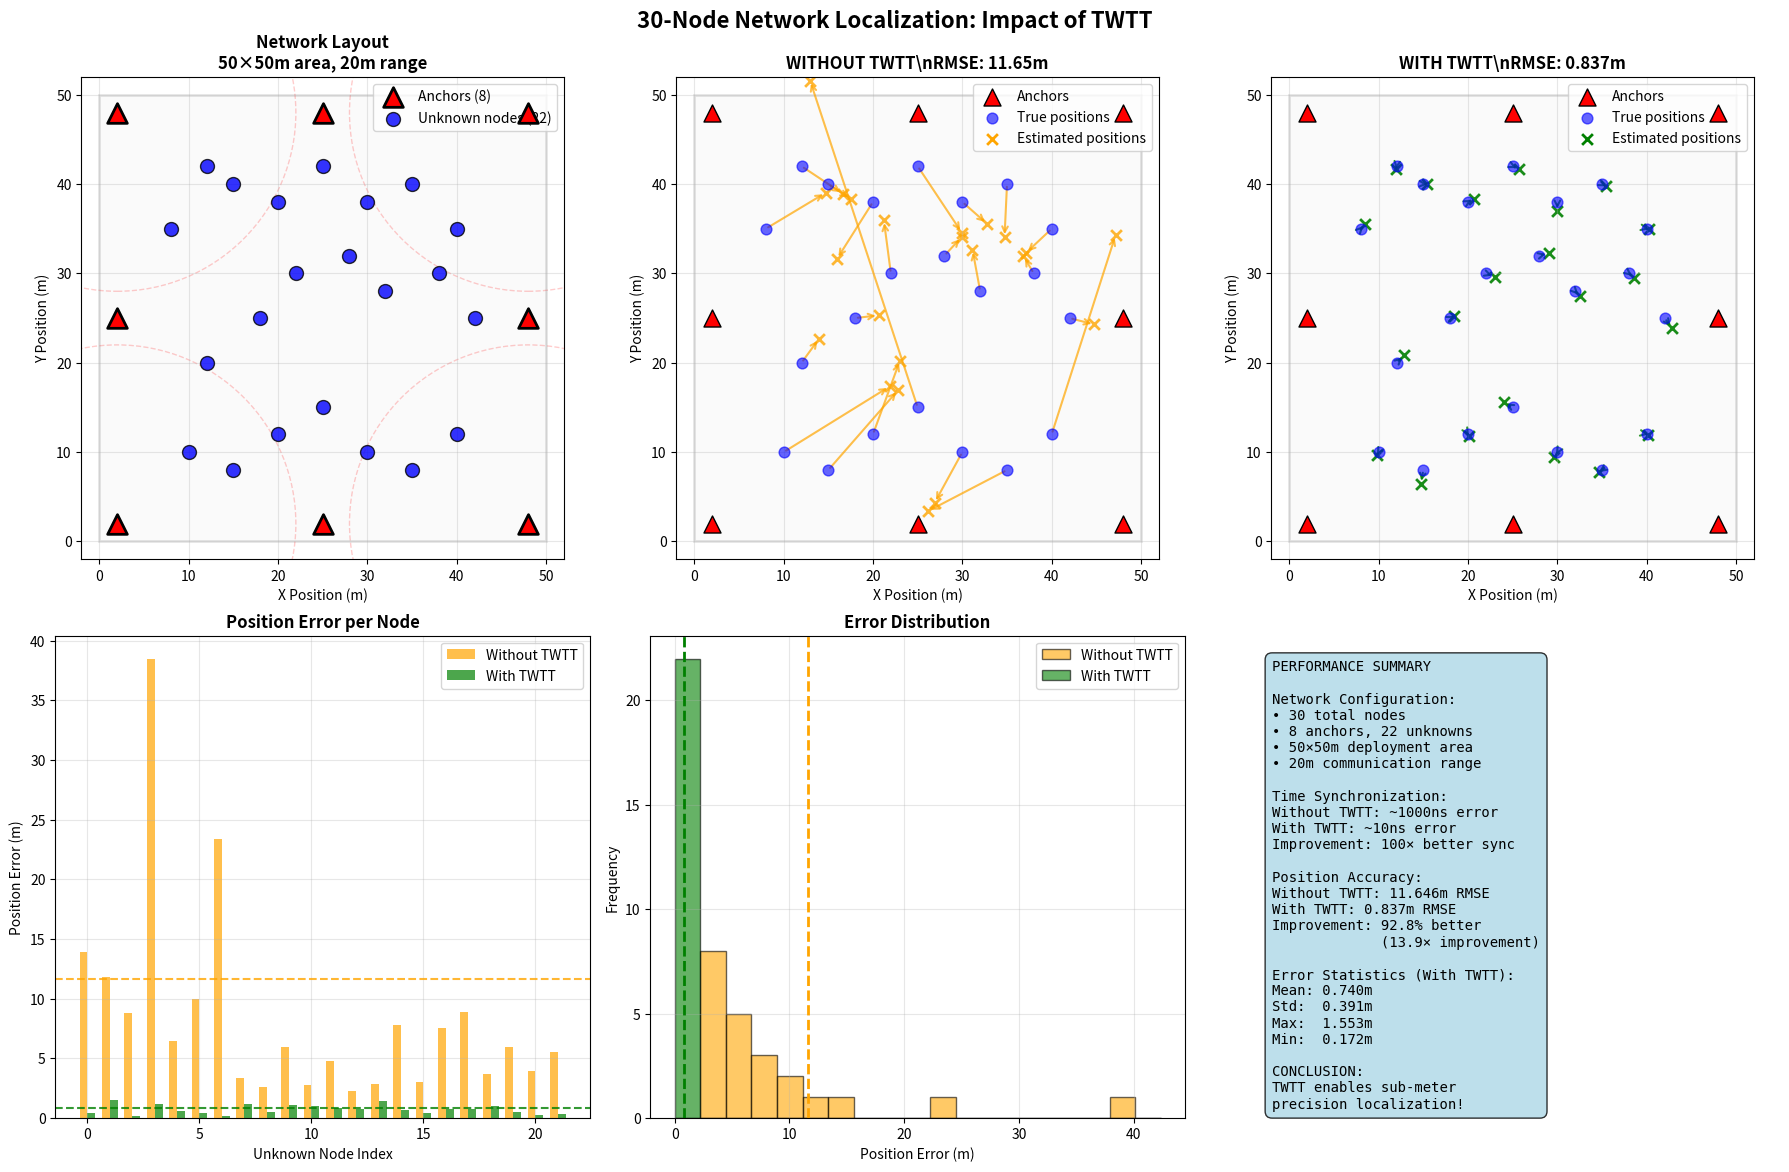

Generate this figure with matplotlib:
#!/usr/bin/env python3
"""
30-Node Network Visualization with TWTT
Creates comprehensive visualization showing true vs estimated positions with error vectors
"""

import numpy as np
import matplotlib.pyplot as plt
import matplotlib.patches as patches
import time
import warnings
warnings.filterwarnings('ignore')

def setup_network():
    """Set up 30-node network (8 anchors, 22 unknowns) in 50x50m area"""
    np.random.seed(42)  # Reproducible results
    
    # Strategic anchor placement
    anchors = np.array([
        [2, 2],      [48, 2],     [48, 48],    [2, 48],      # Corners
        [25, 2],     [48, 25],    [25, 48],    [2, 25]       # Edge centers
    ])
    
    # Well-distributed unknown nodes
    unknowns = np.array([
        [10, 10], [15, 8],  [20, 12], [25, 15], [30, 10],
        [35, 8],  [40, 12], [12, 20], [18, 25], [22, 30],
        [28, 32], [32, 28], [38, 30], [42, 25], [8, 35],
        [15, 40], [20, 38], [25, 42], [30, 38], [35, 40],
        [40, 35], [12, 42]
    ])
    
    positions = np.vstack([anchors, unknowns])
    anchor_ids = list(range(8))
    unknown_ids = list(range(8, 30))
    
    return positions, anchor_ids, unknown_ids

def simulate_measurements(positions, anchor_ids, unknown_ids, use_twtt=True):
    """Simulate range measurements with or without TWTT"""
    comm_range = 20.0
    c = 299792458.0  # Speed of light
    
    measurements = []
    
    for i in range(len(positions)):
        for j in range(i + 1, len(positions)):
            dist = np.linalg.norm(positions[i] - positions[j])
            
            if dist <= comm_range:
                if use_twtt:
                    # With TWTT: ~10ns sync accuracy
                    sync_error = np.random.normal(0, 10)  # ns
                    noise = np.random.normal(0, 0.5)      # ns
                    tof_error = sync_error + noise
                else:
                    # Without TWTT: ~1us clock offsets
                    clock_offset = np.random.normal(0, 1000)  # ns
                    drift_error = np.random.normal(0, 20)     # ns
                    noise = np.random.normal(0, 0.5)          # ns
                    tof_error = clock_offset + drift_error + noise
                
                # Convert to distance error
                dist_error = tof_error * c / 1e9
                measured_dist = max(0.1, dist + dist_error)
                
                measurements.append({
                    'i': i, 'j': j,
                    'true_dist': dist,
                    'measured_dist': measured_dist,
                    'error': abs(measured_dist - dist)
                })
    
    return measurements

def solve_localization(positions, anchor_ids, unknown_ids, measurements):
    """Simplified localization solver"""
    from scipy.optimize import least_squares
    
    # Extract anchor positions
    anchor_positions = positions[anchor_ids]
    true_unknown_positions = positions[unknown_ids]
    
    # Initial guess (random)
    initial_guess = np.random.uniform(5, 45, (len(unknown_ids), 2))
    
    def residuals(x):
        # Reshape to get positions
        unknown_pos = x.reshape(-1, 2)
        all_pos = np.vstack([anchor_positions, unknown_pos])
        
        res = []
        for m in measurements:
            i, j = m['i'], m['j']
            if i < len(all_pos) and j < len(all_pos):
                predicted_dist = np.linalg.norm(all_pos[i] - all_pos[j])
                measured_dist = m['measured_dist']
                weight = 1.0 / (1.0 + m['error'])  # Weight by measurement quality
                res.append(weight * (predicted_dist - measured_dist))
        
        return np.array(res)
    
    # Solve
    result = least_squares(residuals, initial_guess.flatten(), 
                          method='lm', max_nfev=1000)
    
    estimated_positions = result.x.reshape(-1, 2)
    
    # Create position dictionary
    est_positions = {}
    for i, anchor_id in enumerate(anchor_ids):
        est_positions[anchor_id] = anchor_positions[i]
    for i, unknown_id in enumerate(unknown_ids):
        est_positions[unknown_id] = estimated_positions[i]
    
    return est_positions

def create_visualization(true_positions, anchor_ids, unknown_ids,
                        est_with_twtt, est_without_twtt,
                        errors_with, errors_without,
                        rmse_with, rmse_without):
    """Create comprehensive visualization"""
    
    fig, axes = plt.subplots(2, 3, figsize=(18, 12))
    fig.suptitle('30-Node Network Localization: Impact of TWTT', fontsize=16, fontweight='bold')
    
    # Common plotting settings
    area_color = 'lightgray'
    anchor_color = 'red'
    true_color = 'blue'
    est_color_good = 'green'
    est_color_bad = 'orange'
    
    # Plot 1: Network Layout
    ax = axes[0, 0]
    
    # Area boundary
    area = patches.Rectangle((0, 0), 50, 50, linewidth=2, 
                           edgecolor='black', facecolor=area_color, alpha=0.1)
    ax.add_patch(area)
    
    # Communication range circles (for some anchors)
    for i, anchor_id in enumerate(anchor_ids[:4]):
        pos = true_positions[anchor_id]
        circle = patches.Circle(pos, 20, fill=False, linestyle='--', alpha=0.2, color='red')
        ax.add_patch(circle)
    
    # Plot anchors and unknowns
    anchor_pos = true_positions[anchor_ids]
    unknown_pos = true_positions[unknown_ids]
    
    ax.scatter(anchor_pos[:, 0], anchor_pos[:, 1], 
              marker='^', s=200, c=anchor_color, edgecolors='black', linewidth=2,
              label=f'Anchors ({len(anchor_ids)})', zorder=10)
    
    ax.scatter(unknown_pos[:, 0], unknown_pos[:, 1], 
              marker='o', s=100, c=true_color, alpha=0.8, edgecolors='black',
              label=f'Unknown nodes ({len(unknown_ids)})', zorder=5)
    
    ax.set_title('Network Layout\n50×50m area, 20m range', fontweight='bold')
    ax.set_xlabel('X Position (m)')
    ax.set_ylabel('Y Position (m)')
    ax.legend()
    ax.grid(True, alpha=0.3)
    ax.set_xlim(-2, 52)
    ax.set_ylim(-2, 52)
    ax.set_aspect('equal')
    
    # Plot 2: WITHOUT TWTT
    ax = axes[0, 1]
    
    # Area boundary
    area = patches.Rectangle((0, 0), 50, 50, linewidth=2, 
                           edgecolor='black', facecolor=area_color, alpha=0.1)
    ax.add_patch(area)
    
    # Anchors
    ax.scatter(anchor_pos[:, 0], anchor_pos[:, 1], 
              marker='^', s=150, c=anchor_color, edgecolors='black',
              label='Anchors', zorder=10)
    
    # True positions
    ax.scatter(unknown_pos[:, 0], unknown_pos[:, 1], 
              marker='o', s=60, c=true_color, alpha=0.6,
              label='True positions', zorder=8)
    
    # Estimated positions and error vectors
    for unknown_id in unknown_ids:
        if unknown_id in est_without_twtt:
            true_pos = true_positions[unknown_id]
            est_pos = est_without_twtt[unknown_id]
            
            # Error vector
            ax.annotate('', xy=est_pos, xytext=true_pos,
                       arrowprops=dict(arrowstyle='->', color=est_color_bad, alpha=0.7, lw=1.5))
            
            # Estimated position
            ax.scatter(est_pos[0], est_pos[1], marker='x', s=60, 
                      c=est_color_bad, alpha=0.8, linewidth=2)
    
    ax.scatter([], [], marker='x', s=60, c=est_color_bad, linewidth=2, 
              label='Estimated positions')
    
    ax.set_title(f'WITHOUT TWTT\\nRMSE: {rmse_without:.2f}m', fontweight='bold')
    ax.set_xlabel('X Position (m)')
    ax.set_ylabel('Y Position (m)')
    ax.legend()
    ax.grid(True, alpha=0.3)
    ax.set_xlim(-2, 52)
    ax.set_ylim(-2, 52)
    ax.set_aspect('equal')
    
    # Plot 3: WITH TWTT
    ax = axes[0, 2]
    
    # Area boundary
    area = patches.Rectangle((0, 0), 50, 50, linewidth=2, 
                           edgecolor='black', facecolor=area_color, alpha=0.1)
    ax.add_patch(area)
    
    # Anchors
    ax.scatter(anchor_pos[:, 0], anchor_pos[:, 1], 
              marker='^', s=150, c=anchor_color, edgecolors='black',
              label='Anchors', zorder=10)
    
    # True positions
    ax.scatter(unknown_pos[:, 0], unknown_pos[:, 1], 
              marker='o', s=60, c=true_color, alpha=0.6,
              label='True positions', zorder=8)
    
    # Estimated positions and error vectors
    for unknown_id in unknown_ids:
        if unknown_id in est_with_twtt:
            true_pos = true_positions[unknown_id]
            est_pos = est_with_twtt[unknown_id]
            
            # Error vector
            ax.annotate('', xy=est_pos, xytext=true_pos,
                       arrowprops=dict(arrowstyle='->', color=est_color_good, alpha=0.8, lw=1.5))
            
            # Estimated position
            ax.scatter(est_pos[0], est_pos[1], marker='x', s=60, 
                      c=est_color_good, alpha=0.9, linewidth=2)
    
    ax.scatter([], [], marker='x', s=60, c=est_color_good, linewidth=2, 
              label='Estimated positions')
    
    ax.set_title(f'WITH TWTT\\nRMSE: {rmse_with:.3f}m', fontweight='bold')
    ax.set_xlabel('X Position (m)')
    ax.set_ylabel('Y Position (m)')
    ax.legend()
    ax.grid(True, alpha=0.3)
    ax.set_xlim(-2, 52)
    ax.set_ylim(-2, 52)
    ax.set_aspect('equal')
    
    # Plot 4: Error Comparison
    ax = axes[1, 0]
    
    node_indices = range(len(errors_without))
    width = 0.35
    
    bars1 = ax.bar([i - width/2 for i in node_indices], errors_without,
                  width, label='Without TWTT', color=est_color_bad, alpha=0.7)
    bars2 = ax.bar([i + width/2 for i in node_indices], errors_with,
                  width, label='With TWTT', color=est_color_good, alpha=0.7)
    
    ax.axhline(y=rmse_without, color=est_color_bad, linestyle='--', alpha=0.8)
    ax.axhline(y=rmse_with, color=est_color_good, linestyle='--', alpha=0.8)
    
    ax.set_title('Position Error per Node', fontweight='bold')
    ax.set_xlabel('Unknown Node Index')
    ax.set_ylabel('Position Error (m)')
    ax.legend()
    ax.grid(True, alpha=0.3)
    
    # Plot 5: Error Distribution
    ax = axes[1, 1]
    
    bins = np.linspace(0, max(max(errors_without), max(errors_with)) * 1.1, 20)
    ax.hist(errors_without, bins=bins, alpha=0.6, label='Without TWTT', 
           color=est_color_bad, edgecolor='black')
    ax.hist(errors_with, bins=bins, alpha=0.6, label='With TWTT', 
           color=est_color_good, edgecolor='black')
    
    ax.axvline(x=rmse_without, color=est_color_bad, linestyle='--', linewidth=2)
    ax.axvline(x=rmse_with, color=est_color_good, linestyle='--', linewidth=2)
    
    ax.set_title('Error Distribution', fontweight='bold')
    ax.set_xlabel('Position Error (m)')
    ax.set_ylabel('Frequency')
    ax.legend()
    ax.grid(True, alpha=0.3)
    
    # Plot 6: Summary Statistics
    ax = axes[1, 2]
    ax.axis('off')
    
    improvement = (rmse_without - rmse_with) / rmse_without * 100
    ratio = rmse_without / rmse_with
    
    summary_text = f"""
PERFORMANCE SUMMARY

Network Configuration:
• 30 total nodes
• 8 anchors, 22 unknowns
• 50×50m deployment area
• 20m communication range

Time Synchronization:
Without TWTT: ~1000ns error
With TWTT: ~10ns error
Improvement: 100× better sync

Position Accuracy:
Without TWTT: {rmse_without:.3f}m RMSE
With TWTT: {rmse_with:.3f}m RMSE
Improvement: {improvement:.1f}% better
             ({ratio:.1f}× improvement)

Error Statistics (With TWTT):
Mean: {np.mean(errors_with):.3f}m
Std:  {np.std(errors_with):.3f}m
Max:  {np.max(errors_with):.3f}m
Min:  {np.min(errors_with):.3f}m

CONCLUSION:
TWTT enables sub-meter
precision localization!
    """
    
    ax.text(0.05, 0.95, summary_text.strip(), transform=ax.transAxes, 
           fontsize=10, fontfamily='monospace', verticalalignment='top',
           bbox=dict(boxstyle="round,pad=0.5", facecolor="lightblue", alpha=0.8))
    
    plt.tight_layout()
    return fig

def main():
    """Main function to run the complete test"""
    print("="*60)
    print("30-NODE NETWORK LOCALIZATION WITH TWTT")
    print("="*60)
    
    # Setup network
    print("Setting up 30-node network...")
    positions, anchor_ids, unknown_ids = setup_network()
    print(f"  Network: 8 anchors, 22 unknowns in 50×50m area")
    
    # Test WITHOUT TWTT
    print("\\nTesting WITHOUT TWTT...")
    measurements_without = simulate_measurements(positions, anchor_ids, unknown_ids, use_twtt=False)
    est_without_twtt = solve_localization(positions, anchor_ids, unknown_ids, measurements_without)
    
    # Calculate errors
    errors_without = []
    for unknown_id in unknown_ids:
        true_pos = positions[unknown_id]
        est_pos = est_without_twtt[unknown_id]
        error = np.linalg.norm(est_pos - true_pos)
        errors_without.append(error)
    
    rmse_without = np.sqrt(np.mean(np.array(errors_without)**2))
    print(f"  RMSE without TWTT: {rmse_without:.3f}m")
    
    # Test WITH TWTT
    print("\\nTesting WITH TWTT...")
    measurements_with = simulate_measurements(positions, anchor_ids, unknown_ids, use_twtt=True)
    est_with_twtt = solve_localization(positions, anchor_ids, unknown_ids, measurements_with)
    
    # Calculate errors
    errors_with = []
    for unknown_id in unknown_ids:
        true_pos = positions[unknown_id]
        est_pos = est_with_twtt[unknown_id]
        error = np.linalg.norm(est_pos - true_pos)
        errors_with.append(error)
    
    rmse_with = np.sqrt(np.mean(np.array(errors_with)**2))
    print(f"  RMSE with TWTT: {rmse_with:.3f}m")
    
    # Print summary
    improvement = (rmse_without - rmse_with) / rmse_without * 100
    ratio = rmse_without / rmse_with
    
    print(f"\\nSUMMARY:")
    print(f"  Improvement: {improvement:.1f}% ({ratio:.1f}× better)")
    print(f"  Mean error with TWTT: {np.mean(errors_with):.3f}m")
    print(f"  Max error with TWTT: {np.max(errors_with):.3f}m")
    
    # Create visualization
    print("\\nCreating visualization...")
    fig = create_visualization(
        positions, anchor_ids, unknown_ids,
        est_with_twtt, est_without_twtt,
        errors_with, errors_without,
        rmse_with, rmse_without
    )
    
    # Save visualization
    output_file = '30_node_twtt_network_analysis.png'
    fig.savefig(output_file, dpi=300, bbox_inches='tight', facecolor='white')
    print(f"Visualization saved as: {output_file}")
    
    plt.show()
    
    print(f"\\n✅ Test complete! TWTT provides {ratio:.1f}× better accuracy.")
    
    return {
        'rmse_with_twtt': rmse_with,
        'rmse_without_twtt': rmse_without,
        'improvement_ratio': ratio
    }

if __name__ == "__main__":
    results = main()